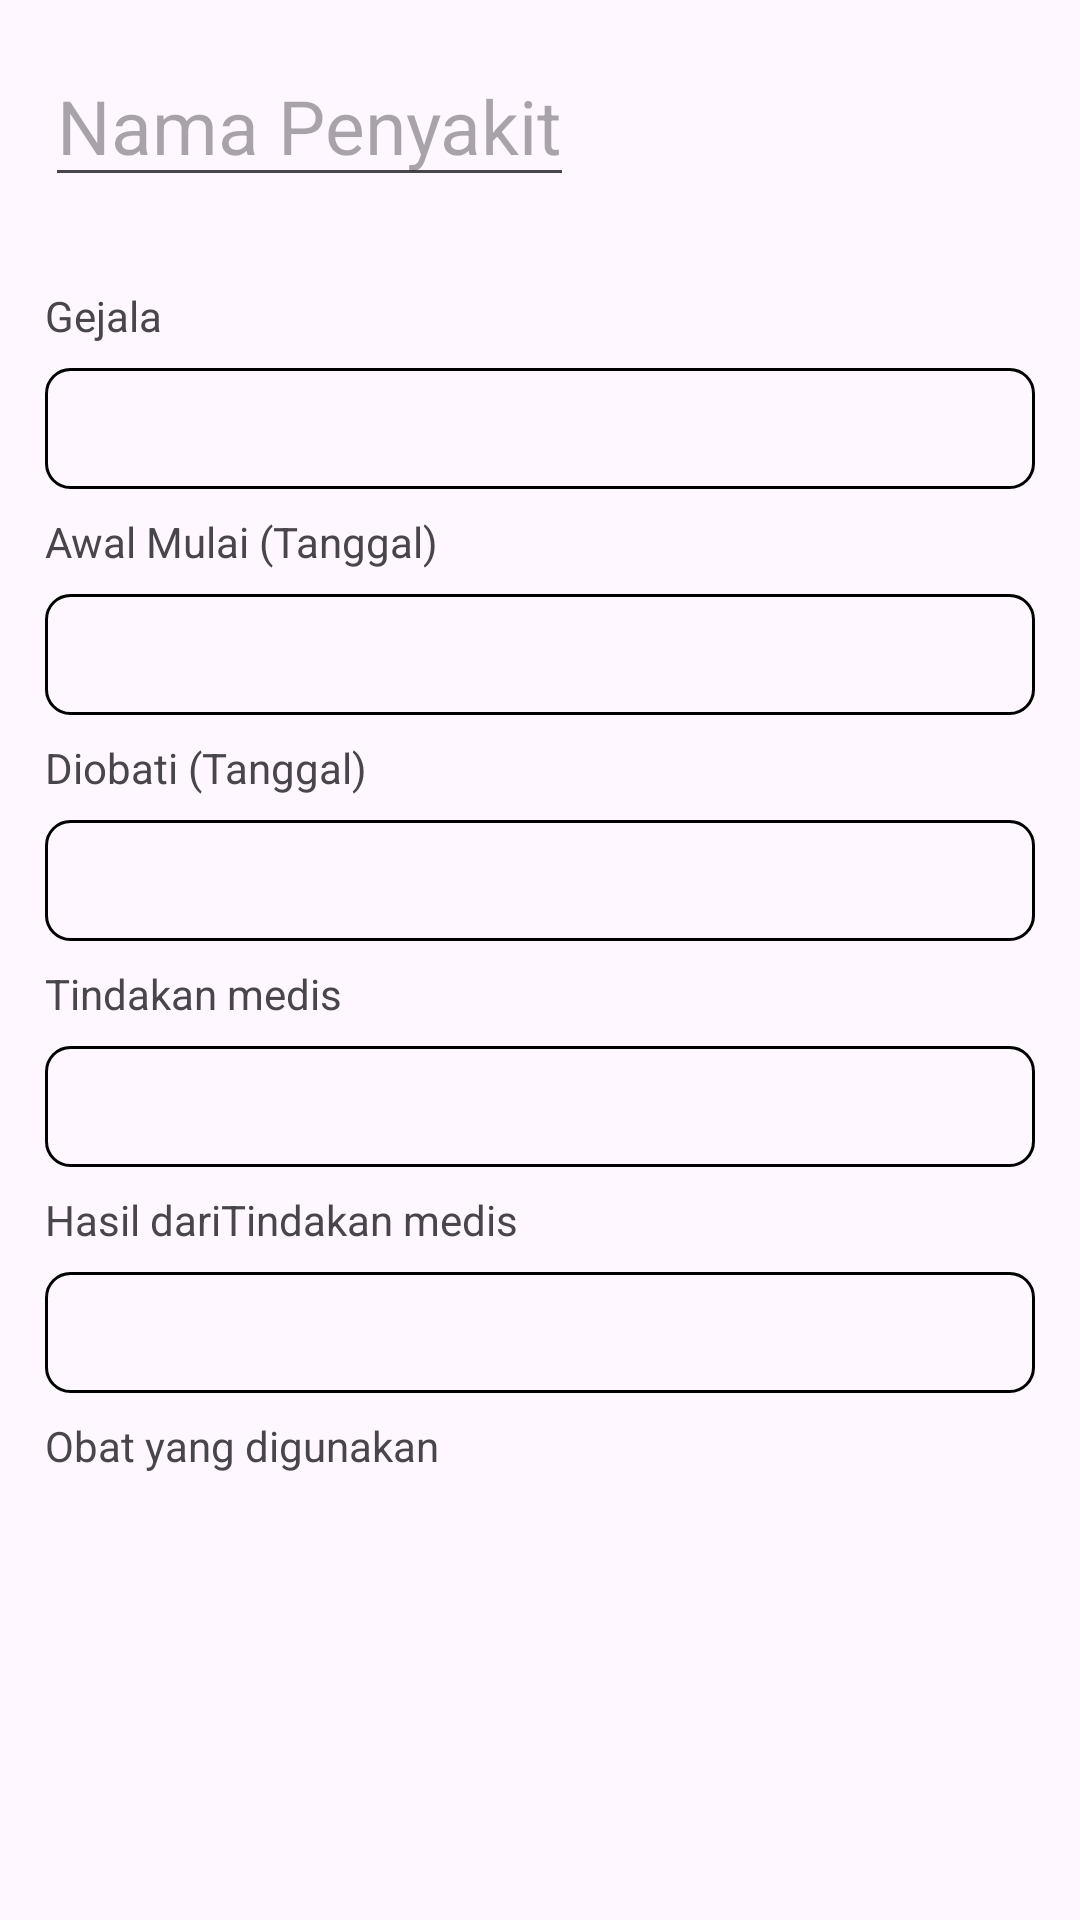

The Android layout XML behind this screen, and the referenced resources:
<!-- AndroidManifest.xml: application theme Theme.RekamMedisApp -->
<!-- res/layout/activity_detail_penyakit.xml -->
<?xml version="1.0" encoding="utf-8"?>
<androidx.constraintlayout.widget.ConstraintLayout xmlns:android="http://schemas.android.com/apk/res/android"
    xmlns:app="http://schemas.android.com/apk/res-auto"
    xmlns:tools="http://schemas.android.com/tools"
    android:layout_width="match_parent"
    android:layout_height="match_parent"
    tools:context=".ui.detailPenyakit.DetailPenyakitActivity">

    <LinearLayout
        android:id="@+id/header"
        android:layout_width="match_parent"
        android:layout_height="wrap_content"
        android:padding="15dp"

        app:layout_constraintStart_toStartOf="parent"
        app:layout_constraintTop_toTopOf="parent">

        <EditText
            android:id="@+id/nama_penyakit_tv"
            android:layout_width="wrap_content"
            android:layout_height="wrap_content"
            android:layout_gravity="start"
            android:hint="Nama Penyakit"
            android:textSize="25sp" />

        <Space
            android:layout_width="0dp"
            android:layout_height="0dp"
            android:layout_weight="1" />

        <ImageView
            android:id="@+id/delete_penyakit_btn"
            android:layout_width="33dp"
            android:layout_height="33dp"
            android:layout_gravity="end"
            android:layout_marginHorizontal="10dp"
            android:src="@drawable/ic_delete" />

        <ImageView
            android:id="@+id/simpan_perubahan_btn"
            android:layout_width="33dp"
            android:layout_height="33dp"
            android:layout_gravity="end"
            android:src="@drawable/ic_check_penyakit" />
    </LinearLayout>

    <LinearLayout
        app:layout_constraintTop_toBottomOf="@+id/header"
        android:layout_width="match_parent"
        android:layout_height="wrap_content"
        android:layout_marginTop="15dp"
        android:layout_marginHorizontal="15dp"
        android:orientation="vertical">

        <TextView
            android:layout_width="match_parent"
            android:layout_height="wrap_content"
            android:text="Gejala" />

        <EditText
            android:id="@+id/gejala_ed"
            android:layout_width="match_parent"
            android:layout_height="wrap_content"
            android:layout_marginVertical="8dp"
            android:padding="8dp"
            android:background="@drawable/profile_layout_bg"/>

        <TextView
            android:layout_width="match_parent"
            android:layout_height="wrap_content"
            android:text="Awal Mulai (Tanggal)" />

        <EditText
            android:id="@+id/awal_ed"
            android:layout_width="match_parent"
            android:layout_height="wrap_content"
            android:layout_marginVertical="8dp"
            android:padding="8dp"
            android:background="@drawable/profile_layout_bg"/>

        <TextView
            android:layout_width="match_parent"
            android:layout_height="wrap_content"
            android:text="Diobati (Tanggal)" />

        <EditText
            android:id="@+id/diobati_ed"
            android:layout_width="match_parent"
            android:layout_height="wrap_content"
            android:layout_marginVertical="8dp"
            android:padding="8dp"
            android:background="@drawable/profile_layout_bg"/>

        <TextView
            android:layout_width="match_parent"
            android:layout_height="wrap_content"
            android:text="Tindakan medis" />

        <EditText
            android:id="@+id/tindakanMedis_ed"
            android:layout_width="match_parent"
            android:layout_height="wrap_content"
            android:layout_marginVertical="8dp"
            android:padding="8dp"
            android:background="@drawable/profile_layout_bg"/>

        <TextView
            android:layout_width="match_parent"
            android:layout_height="wrap_content"
            android:text="Hasil dariTindakan medis" />

        <EditText
            android:id="@+id/hasil_ed"
            android:layout_width="match_parent"
            android:layout_height="wrap_content"
            android:layout_marginVertical="8dp"
            android:padding="8dp"
            android:background="@drawable/profile_layout_bg"/>
        <TextView
            android:id="@+id/tambah_obat"
            android:layout_width="match_parent"
            android:layout_height="wrap_content"
            android:text="Obat yang digunakan" />

        <androidx.recyclerview.widget.RecyclerView
            android:id="@+id/rv_obat"
            android:layout_width="382dp"
            android:layout_height="200dp"
            android:layout_marginTop="15dp"
            app:layout_constraintEnd_toEndOf="parent"
            app:layout_constraintStart_toStartOf="parent"
            app:layout_constraintTop_toBottomOf="@id/riwayat_penyakit" />
    </LinearLayout>

</androidx.constraintlayout.widget.ConstraintLayout>
<!-- resources referenced by this layout -->
<resources>
  <!-- drawable profile_layout_bg (drawable) -->
  <?xml version="1.0" encoding="UTF-8"?>
  <shape xmlns:android="http://schemas.android.com/apk/res/android">
  
      <stroke
          android:width="1dp"
          android:color="@color/black"/>
      <corners android:radius="8dp"/>
  
  </shape>
  <style name="Theme.RekamMedisApp" parent="Base.Theme.RekamMedisApp" />
  <style name="Base.Theme.RekamMedisApp" parent="Theme.Material3.DayNight.NoActionBar">
          
          
      </style>
  <!-- not gathered from this repository: default colours our renderer supplied (Android Studio template values) -->
  <color name="black">#FF000000</color>
</resources>
